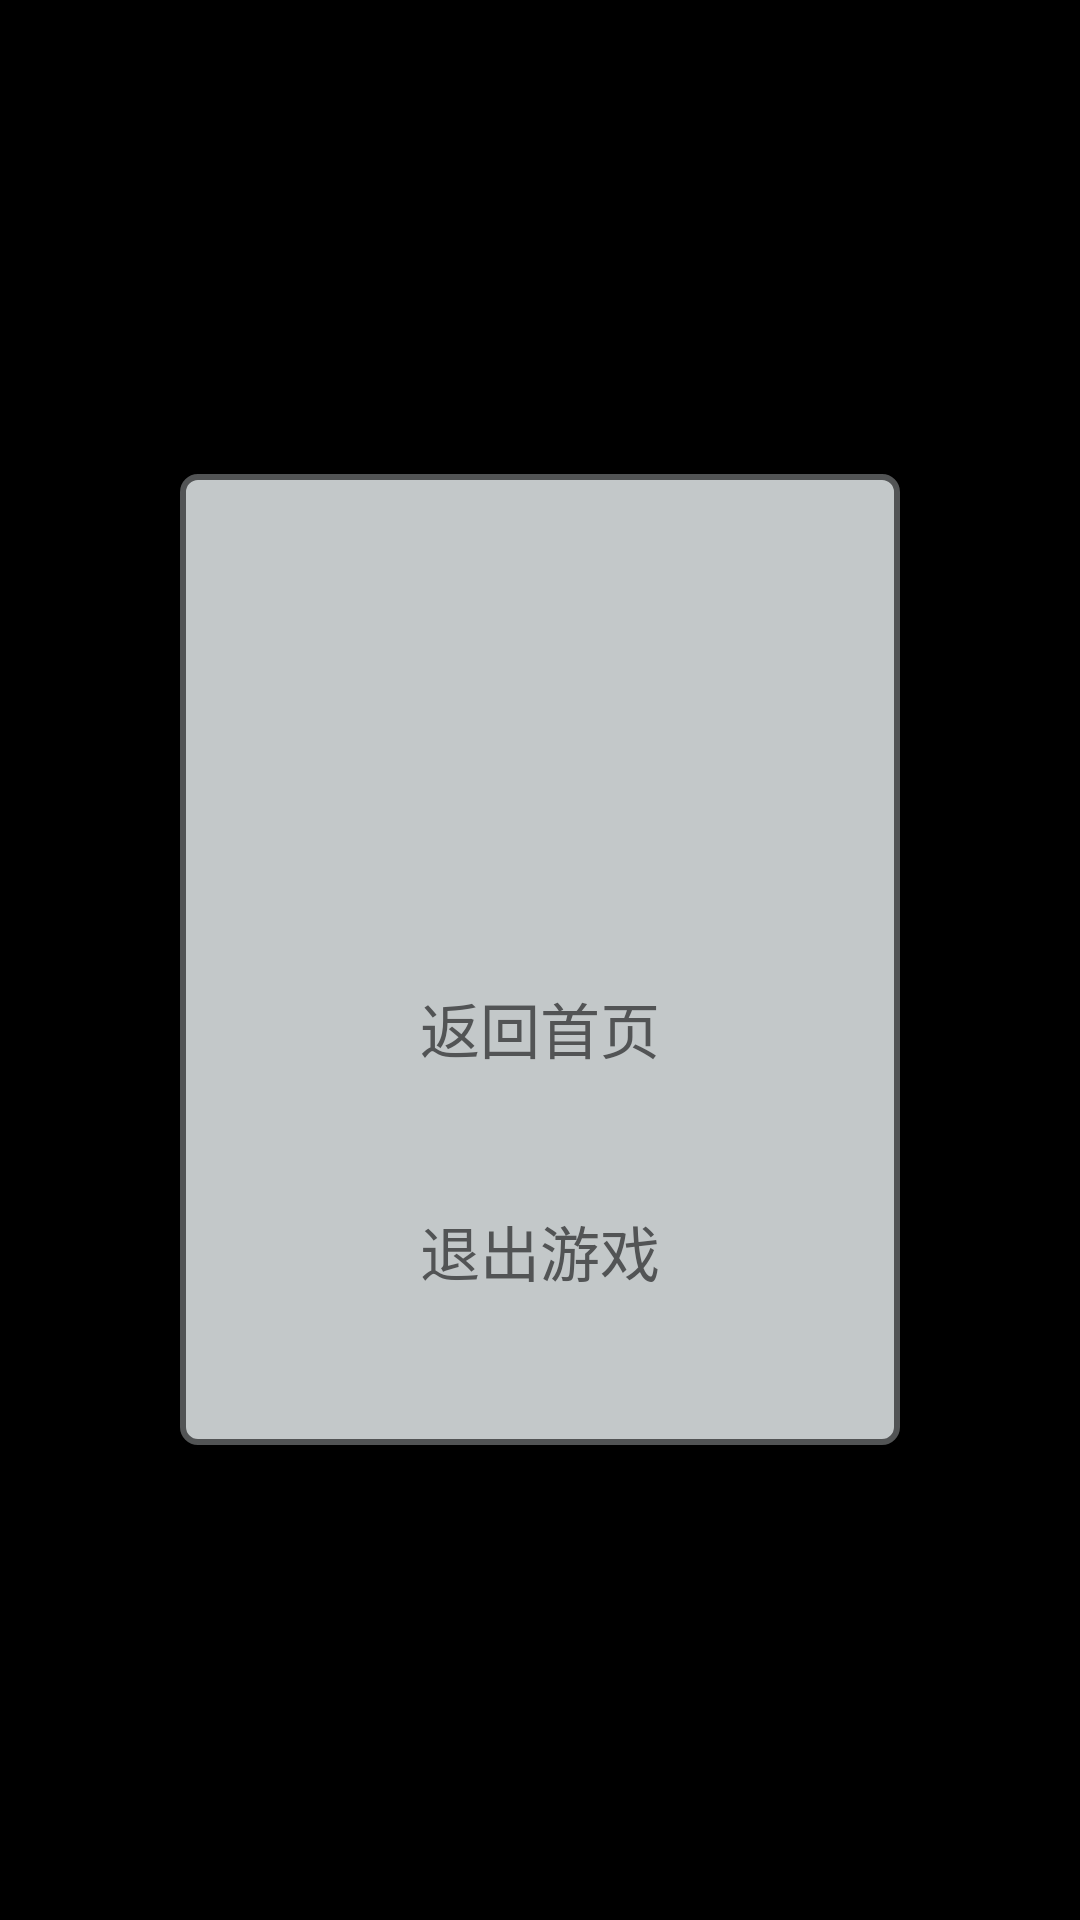

Produce the Android XML layout that renders to this screen, including the resource entries it uses.
<!-- AndroidManifest.xml: application theme Theme.notAnimation -->
<!-- res/layout/dialog_pause.xml -->
<?xml version="1.0" encoding="utf-8"?>
<RelativeLayout xmlns:android="http://schemas.android.com/apk/res/android"
    android:layout_width="match_parent"
    android:layout_height="match_parent">


    <LinearLayout
        android:layout_width="wrap_content"
        android:layout_height="wrap_content"
        android:layout_centerInParent="true"
        android:background="@drawable/setting_bg"
        android:gravity="center"
        android:orientation="vertical"
        android:paddingHorizontal="60dp"
        android:paddingTop="30dp"
        android:paddingBottom="30dp">


        <ImageView
            android:id="@+id/imgBtn_Pause"
            android:layout_width="90dp"
            android:layout_height="90dp"
            android:layout_marginTop="15dp"
            android:padding="20dp"
            android:src="@drawable/game_resume_nor" />

        <TextView
            android:id="@+id/tv_back_home"
            android:layout_width="wrap_content"
            android:layout_height="wrap_content"
            android:layout_marginTop="15dp"
            android:padding="20dp"
            android:text="返回首页"
            android:textColor="@color/black"
            android:textSize="20sp" />

        <TextView
            android:id="@+id/tv_exit_game"
            android:layout_width="wrap_content"
            android:layout_height="wrap_content"
            android:layout_marginTop="5dp"
            android:padding="20dp"
            android:text="退出游戏"
            android:textColor="@color/black"
            android:textSize="20sp" />
    </LinearLayout>

</RelativeLayout>
<!-- resources referenced by this layout -->
<resources>
  <color name="black">#525455</color>
  <!-- drawable setting_bg (drawable-mdpi) -->
  <?xml version="1.0" encoding="utf-8"?>
  <shape xmlns:android="http://schemas.android.com/apk/res/android"
      android:shape="rectangle">
  
      <corners android:radius="5dp" />
      <solid android:color="@color/white"/>
      <stroke
          android:width="2dp"
          android:color="@color/black" />
  
  </shape>
  <style name="Theme.notAnimation" parent="android:Theme.NoTitleBar.Fullscreen">
          <item name="android:windowAnimationStyle">@style/notAnimation</item>
      </style>
  <color name="white">#c3c8c9</color>
  <style name="notAnimation">
          <item name="android:activityOpenEnterAnimation">@null</item>
          <item name="android:activityOpenExitAnimation">@null</item>
          <item name="android:activityCloseEnterAnimation">@null</item>
          <item name="android:activityCloseExitAnimation">@null</item>
          <item name="android:taskOpenEnterAnimation">@null</item>
          <item name="android:taskOpenExitAnimation">@null</item>
          <item name="android:taskCloseEnterAnimation">@null</item>
          <item name="android:taskCloseExitAnimation">@null</item>
          <item name="android:taskToFrontEnterAnimation">@null</item>
          <item name="android:taskToFrontExitAnimation">@null</item>
          <item name="android:taskToBackEnterAnimation">@null</item>
          <item name="android:taskToBackExitAnimation">@null</item>
      </style>
</resources>
